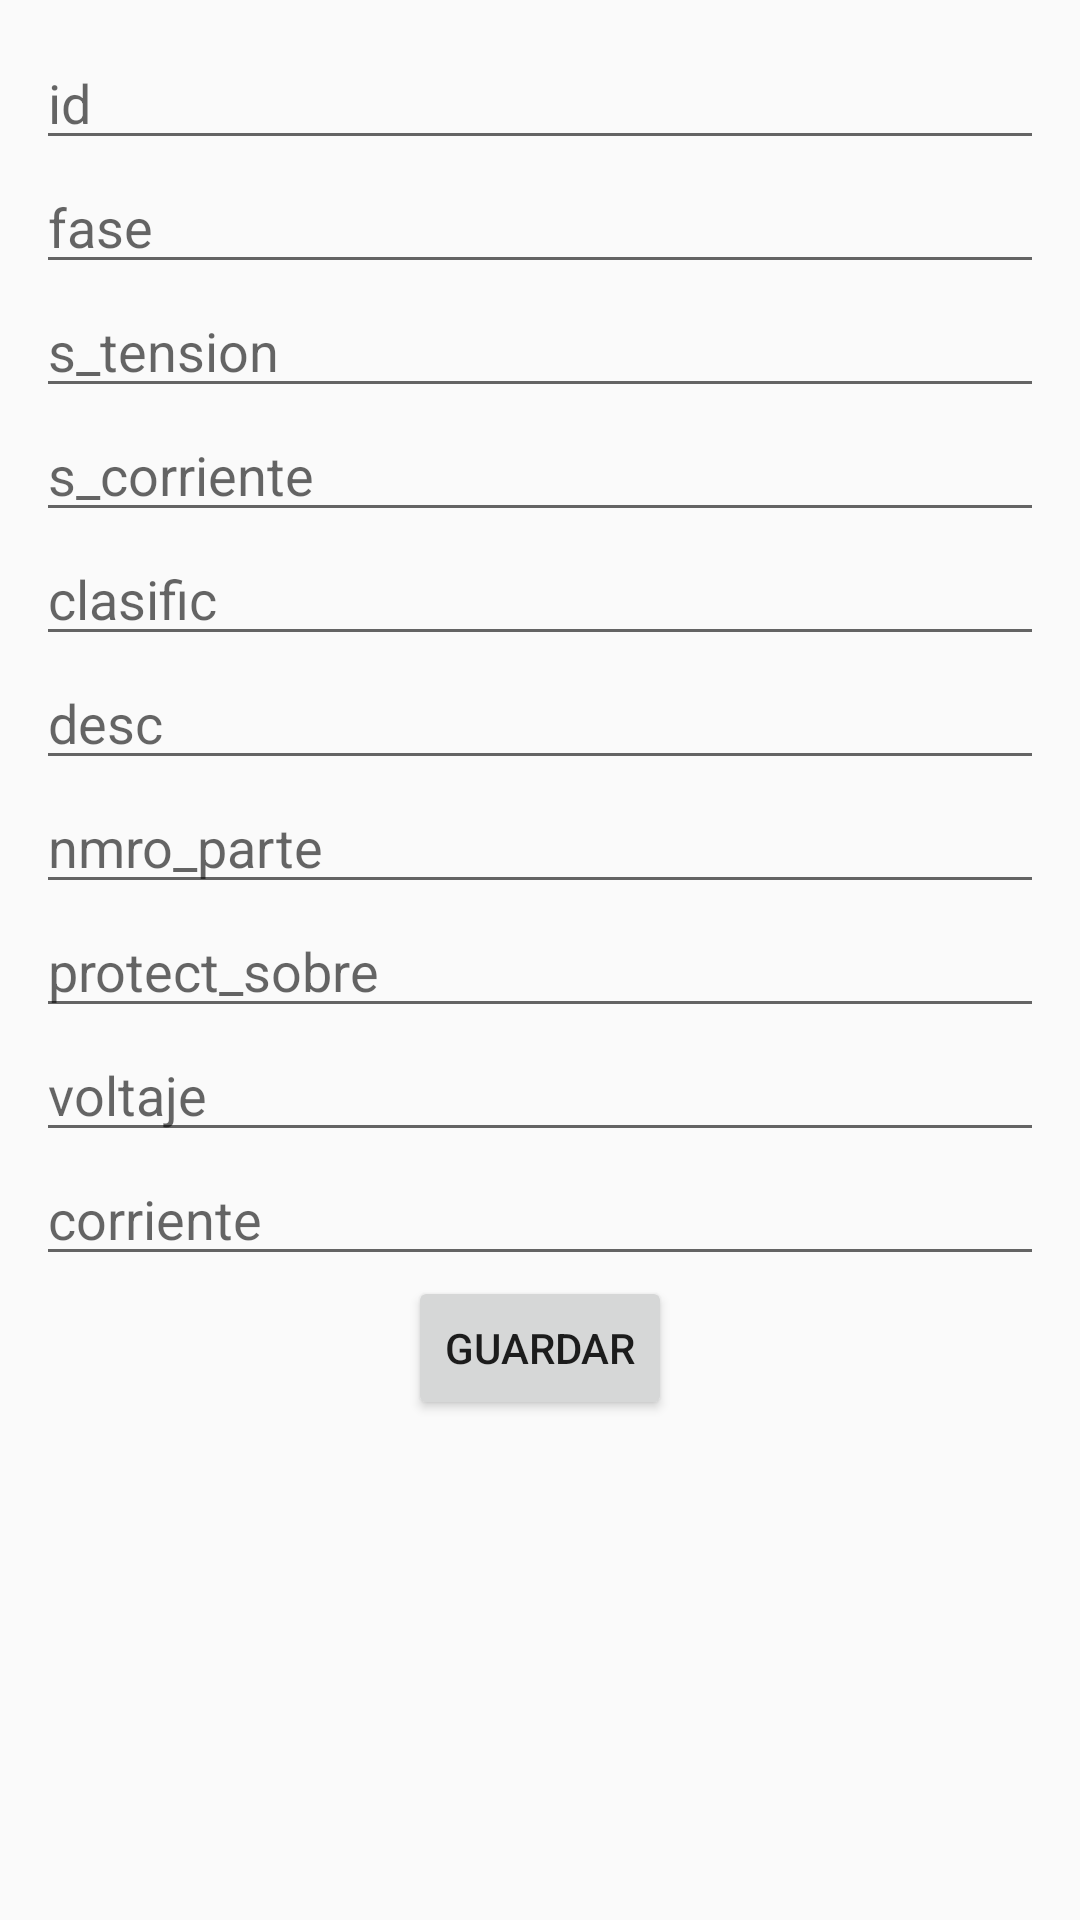

This screen was rendered from an Android layout file. Write that file and the resources it references.
<!-- AndroidManifest.xml: application theme AppTheme -->
<!-- res/layout/fragment_agregar.xml -->
<?xml version="1.0" encoding="utf-8"?>
<ScrollView xmlns:android="http://schemas.android.com/apk/res/android"
    xmlns:tools="http://schemas.android.com/tools"
    android:layout_width="match_parent"
    android:layout_height="match_parent"
    tools:context=".Agregar">

    <LinearLayout
        android:layout_width="match_parent"
        android:layout_height="match_parent"
        android:padding="12dp"
        android:orientation="vertical">
        <EditText
            android:id="@+id/txt_id"
            android:layout_width="match_parent"
            android:layout_height="wrap_content"
            android:hint="id"/>

        <EditText
            android:id="@+id/txt_fase"
            android:layout_width="match_parent"
            android:layout_height="wrap_content"
            android:hint="fase"/>

        <EditText
            android:id="@+id/txt_s_tension"
            android:layout_width="match_parent"
            android:layout_height="wrap_content"
            android:hint="s_tension"/>

        <EditText
            android:id="@+id/txt_s_corriente"
            android:layout_width="match_parent"
            android:layout_height="wrap_content"
            android:hint="s_corriente"/>

        <EditText
            android:id="@+id/txt_clasific"
            android:layout_width="match_parent"
            android:layout_height="wrap_content"
            android:hint="clasific"/>

        <EditText
            android:id="@+id/txt_desc"
            android:layout_width="match_parent"
            android:layout_height="wrap_content"
            android:hint="desc"/>

        <EditText
            android:id="@+id/txt_nmro_parte"
            android:layout_width="match_parent"
            android:layout_height="wrap_content"
            android:hint="nmro_parte"/>

        <EditText
            android:id="@+id/txt_protect_sobre"
            android:layout_width="match_parent"
            android:layout_height="wrap_content"
            android:hint="protect_sobre"/>

        <EditText
            android:id="@+id/txt_voltaje"
            android:layout_width="match_parent"
            android:layout_height="wrap_content"
            android:hint="voltaje"/>

        <EditText
            android:id="@+id/txt_corriente"
            android:layout_width="match_parent"
            android:layout_height="wrap_content"
            android:hint="corriente"/>

        <Button
            android:id="@+id/btn_guardar"
            android:layout_width="wrap_content"
            android:layout_height="wrap_content"
            android:layout_gravity="center"
            android:text="Guardar"/>
    </LinearLayout>

</ScrollView>
<!-- resources referenced by this layout -->
<resources>
  <style name="AppTheme" parent="Theme.AppCompat.Light.DarkActionBar">
          
          <item name="colorPrimary">@color/colorPrimary</item>
          <item name="colorPrimaryDark">@color/colorPrimaryDark</item>
          <item name="colorAccent">@color/colorAccent</item>
      </style>
  <!-- not gathered from this repository: default colours our renderer supplied (Android Studio template values) -->
  <color name="colorPrimary">#FF6200EE</color>
  <color name="colorPrimaryDark">#FF3700B3</color>
  <color name="colorAccent">#FF03DAC5</color>
</resources>
